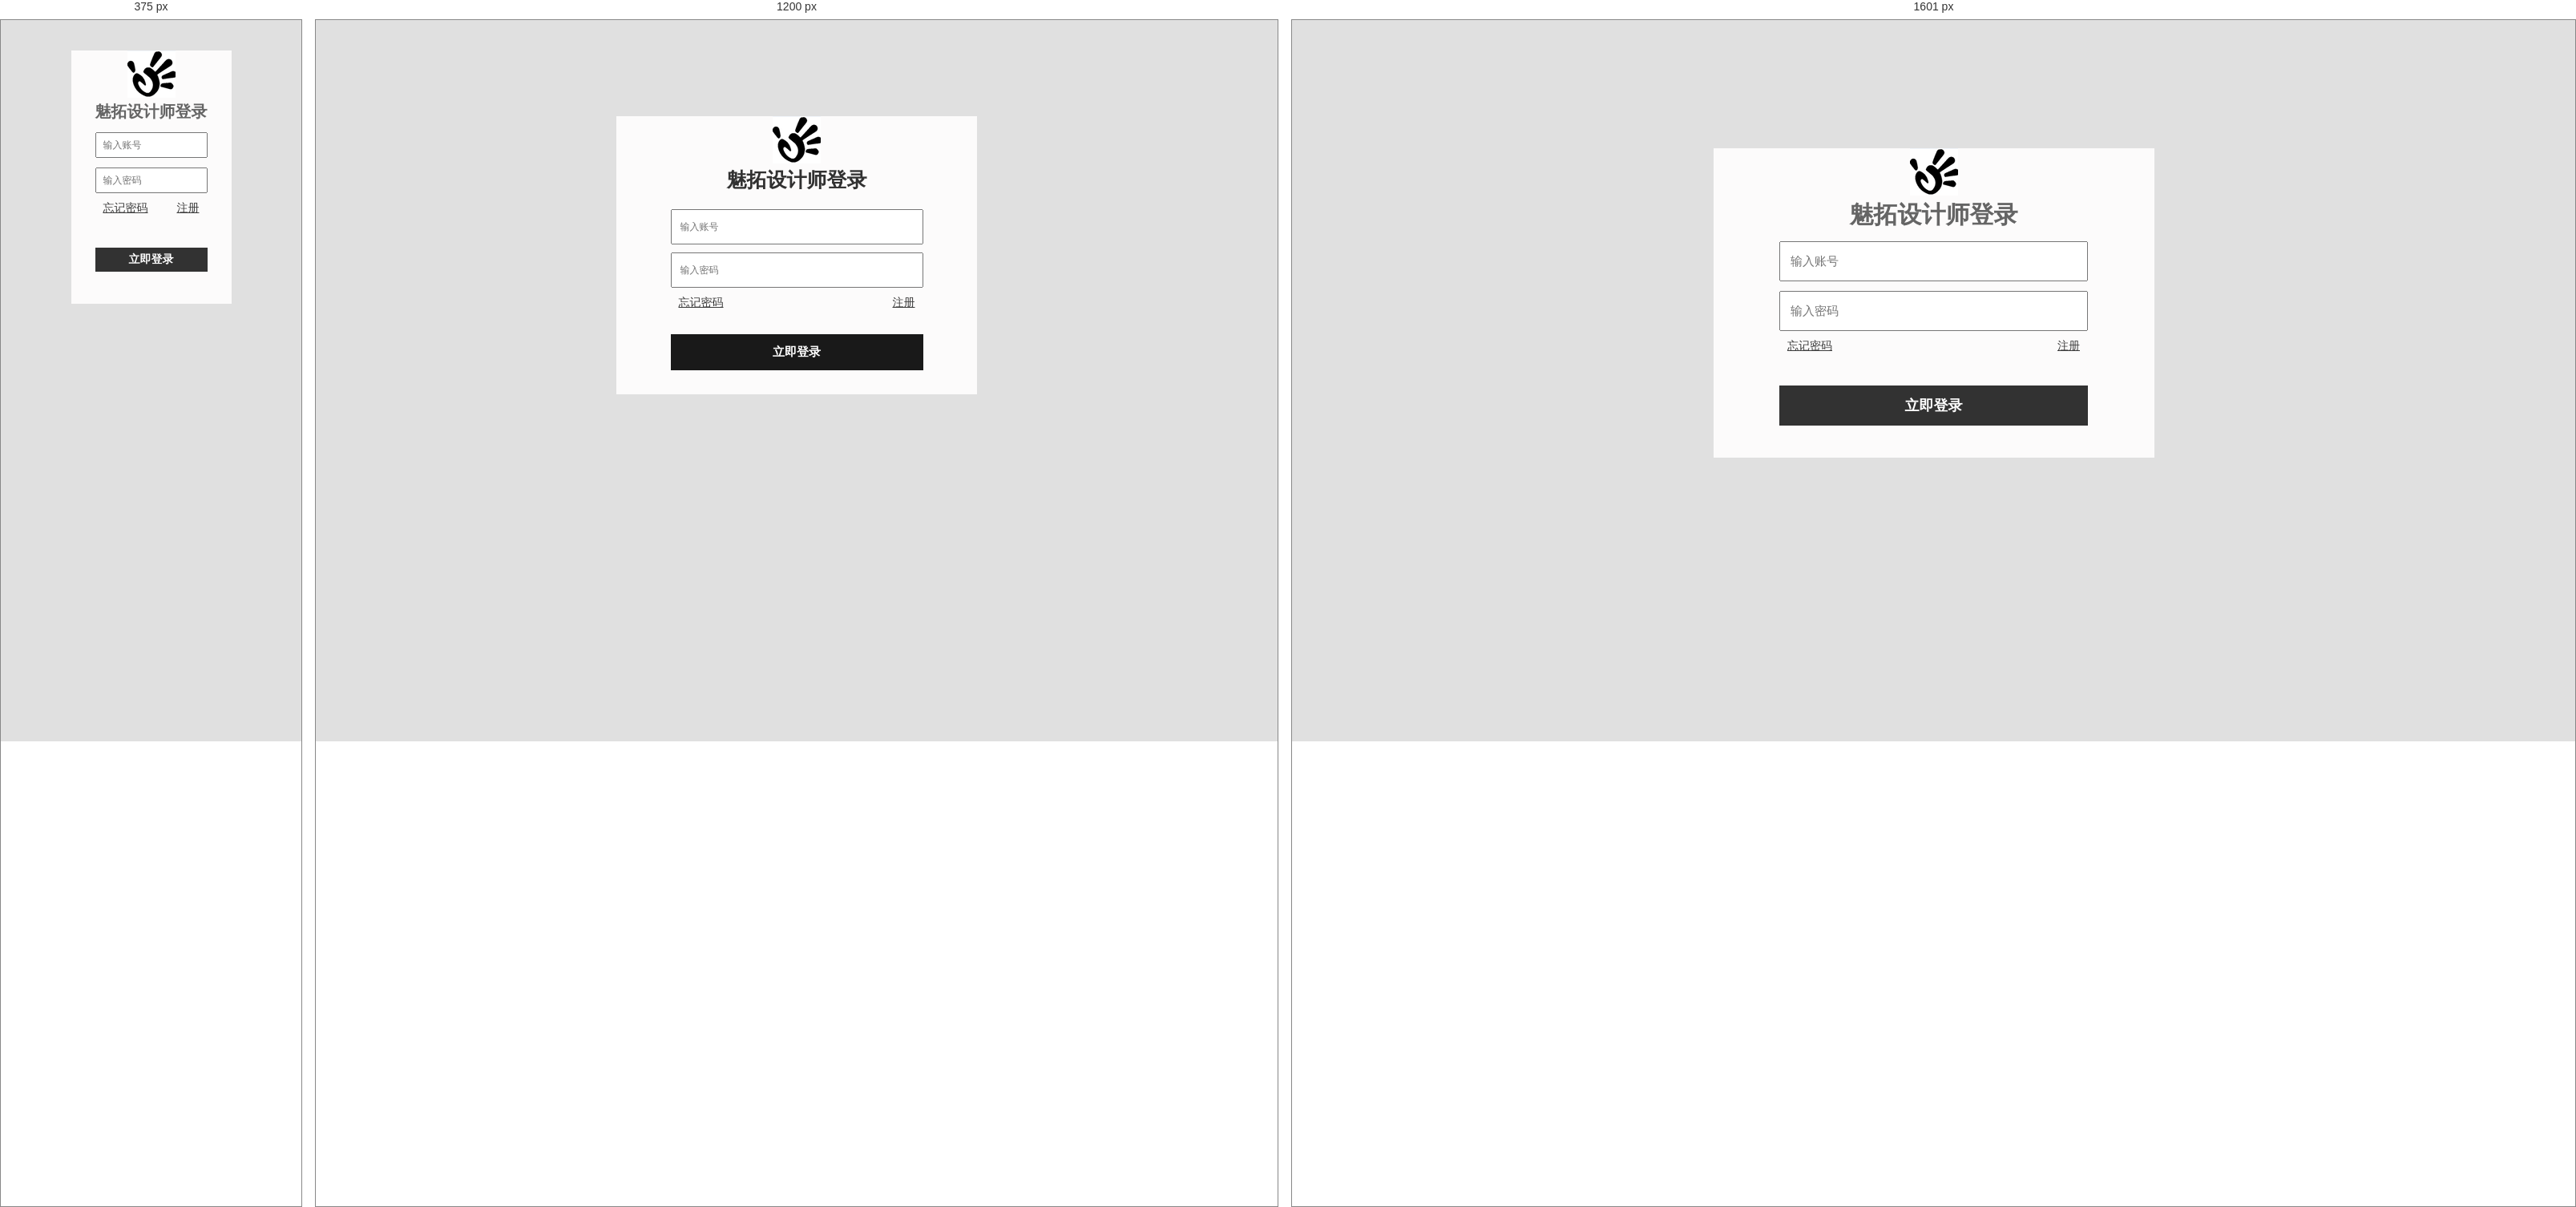
Rendered at 375 px, 1200 px and 1601 px, left to right.

<!-- file: login.html -->
<!DOCTYPE html>
<html lang="en">
<head>
	<meta charset="UTF-8">
	<meta name='viewport' content='initial-scale=1.0, maximum-scale=1.0'>
	<title>魅拓设计师登录</title>
	<link rel="stylesheet" type="text/css" href="../css/login.css">
</head>
<body>
	<div class='wrap'>
		<header>
			<img src="../img/metal.png">
			<h1>魅拓设计师登录</h1>
		</header>
		<section class='mainContent'>
			<form>
				<div class='userInput'>
					<label for='userID'>
						<input type='text' id='userID' placeholder='输入账号'>
					</label>
					<label for='userPassword'>
						<input type='password' id='userPassword' placeholder='输入密码'>
					</label>
				</div>
				<div class='link clearfix'>
					<a href="#" class='left'>忘记密码</a>
					<a href="register.html" class='right'>注册</a>
				</div>
				<div class='submit'>
					<button type='submit'>立即登录</button>
				</div>
			</form>
		</section>
	</div>
</body>
</html>

/* @media block from login.css */
@media screen and (min-width: 1600px) {
	.wrap{
		width: 550px;
		margin: 10% auto; 
		background: #FCFBFB;
	}
	.wrap h1{
		text-align: center;
		color: #656565;
		font: bolder 30px '宋体';
	}
	.mainContent input{
		height: 50px;
		display: block;
		line-height: 50px;
		padding: 12px;
		margin-top: 12px;
		font-size: 15px;
		/*-moz-box-sizing:border-box;
		-webkit-box-sizing:border-box;
		box-sizing:border-box;*/
	}
	.submit button{
		width: 100%;
		height: 50px;
		margin: 30px 0 40px;
		cursor: pointer;
		border-style:none;
		background-color:rgba(0,0,0,0.8);
		font: bold 18px '宋体'; 
		color: #ffffff; 
	}
	#yzm{
		width: 50%;
		height: 50px;
		margin-left:0; 
	}
	.link #img{
		height: 50px;
	}
}

/* @media block from login.css */
@media screen and (max-width: 800px) {
	.wrap{
		width: 50%;
		min-width: 200px;
		margin: 10% auto; 
		background: #FCFBFB;
	}
	.wrap h1{
		text-align: center;
		color: #656565;
		font: bolder 20px '宋体';
	}
	.mainContent input{
		height: 32px;
		display: block;
		line-height: 32px;
		padding: 8px;
		margin-top: 12px;
		font-size: 12px;
		/*-moz-box-sizing:border-box;
		-webkit-box-sizing:border-box;
		box-sizing:border-box;*/
	}
	.submit button{
		width: 100%;
		height: 30px;
		margin: 30px 0 40px;
		cursor: pointer;
		border-style:none;
		background-color:rgba(0,0,0,0.8);
		font: bold 14px '宋体'; 
		color: #ffffff; 
	}
	#yzm{
		float: none;
		width: 100%;
		height: 32px;
		margin-left:0; 
	}
	.link #img{
		float: none;
		width: 75%;
		height: 32px;
		margin-left: 0px;
	}
	/*.link #img{
	width: 30%;
	margin-top: 10px;
	
	height: 44px;
}*/
}